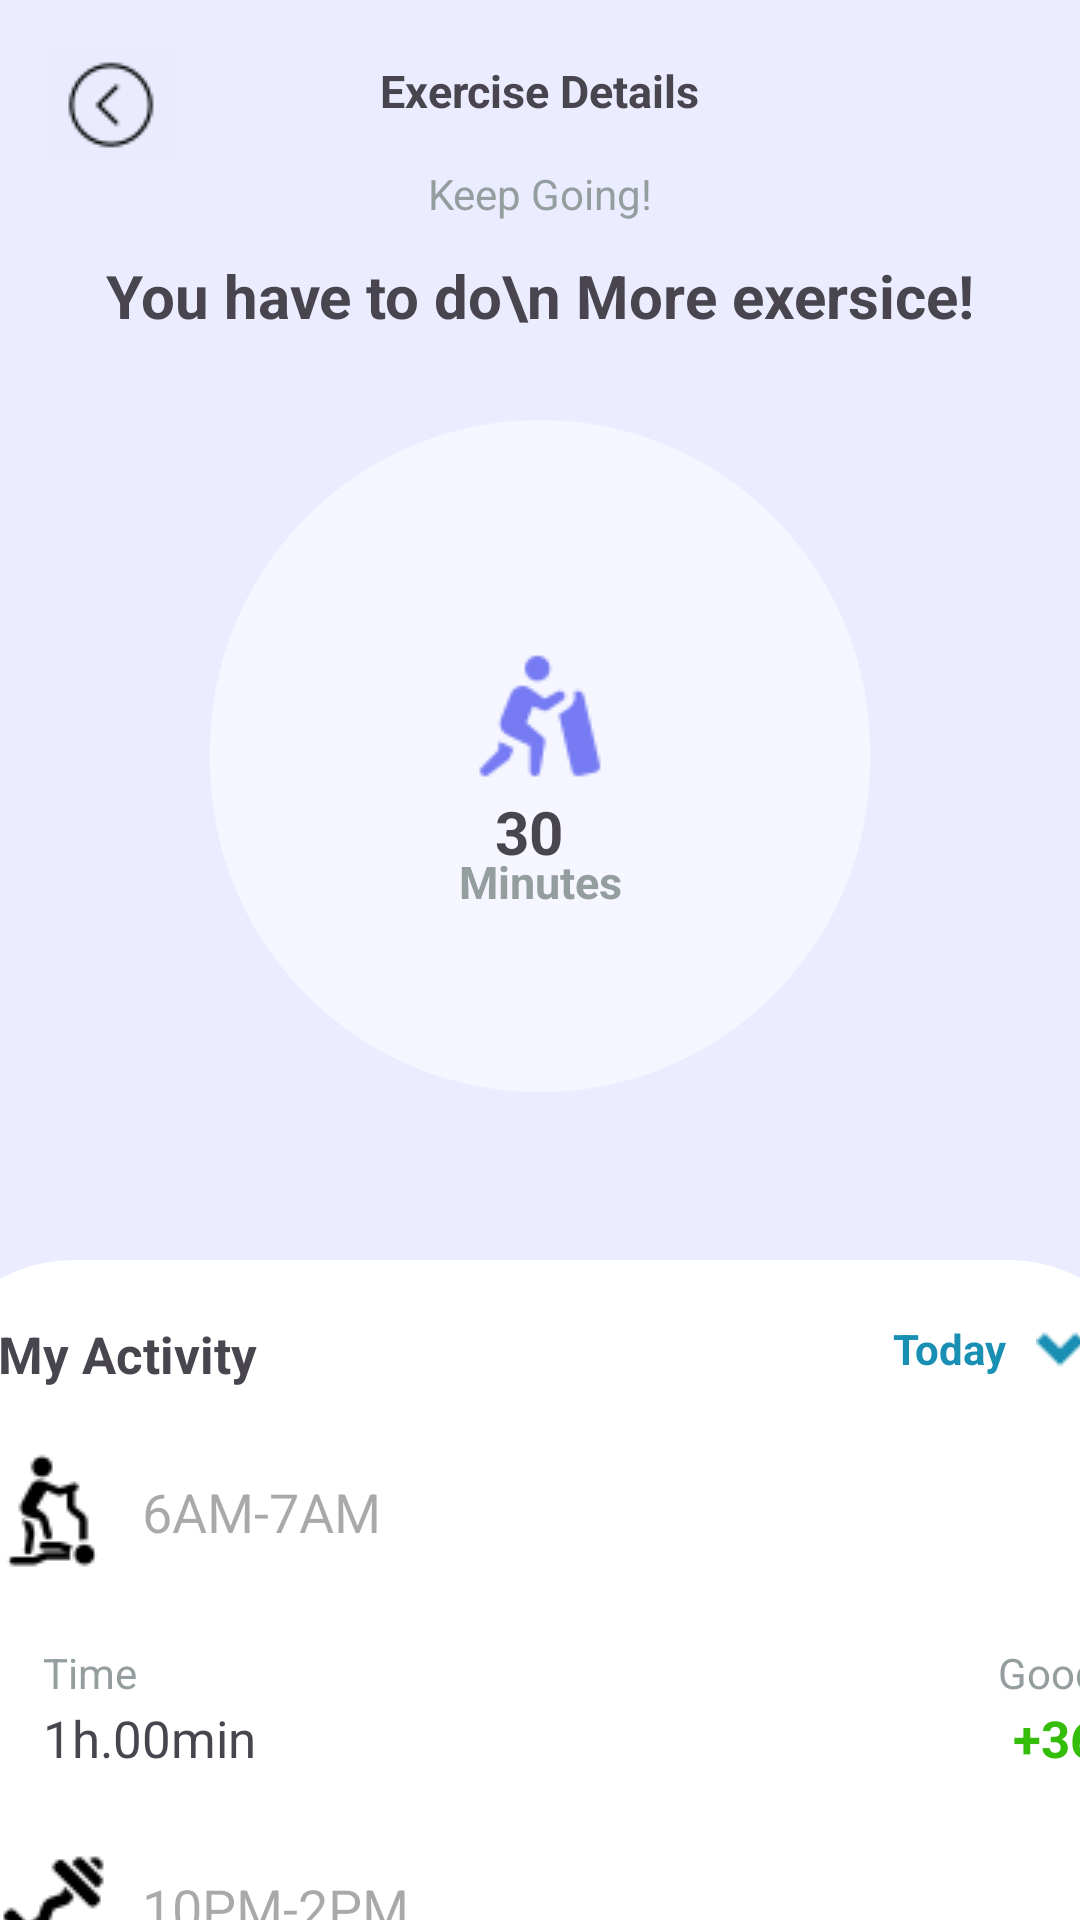

Android layout source for this screen:
<!-- AndroidManifest.xml: application theme Theme.Sweatify -->
<!-- res/layout/activity_exercise.xml -->
<?xml version="1.0" encoding="utf-8"?>
<androidx.constraintlayout.widget.ConstraintLayout xmlns:android="http://schemas.android.com/apk/res/android"
    xmlns:app="http://schemas.android.com/apk/res-auto"
    xmlns:tools="http://schemas.android.com/tools"
    android:layout_width="match_parent"
    android:layout_height="match_parent"
    android:background="#EBECFF"
    android:backgroundTint="#EBECFF">

    <androidx.constraintlayout.widget.ConstraintLayout
        android:layout_width="412dp"
        android:layout_height="220dp"
        android:background="@drawable/waterseccard"
        app:layout_constraintBottom_toBottomOf="parent"
        app:layout_constraintLeft_toLeftOf="parent"
        app:layout_constraintRight_toRightOf="parent">

        <TextView
            android:id="@+id/textView9"
            android:layout_width="wrap_content"
            android:layout_height="wrap_content"
            android:layout_marginLeft="40dp"
            android:layout_marginTop="280dp"
            android:text="4h.10min"
            android:textSize="17sp"
            app:layout_constraintLeft_toLeftOf="parent"
            app:layout_constraintTop_toTopOf="parent" />

        <TextView
            android:id="@+id/textView3"
            android:layout_width="wrap_content"
            android:layout_height="wrap_content"
            android:layout_marginLeft="40dp"
            android:layout_marginTop="260dp"
            android:text="Time"
            android:textColor="#959E9F"
            app:layout_constraintLeft_toLeftOf="parent"
            app:layout_constraintTop_toTopOf="parent" />

        <TextView
            android:id="@+id/textView11"
            android:layout_width="wrap_content"
            android:layout_height="wrap_content"
            android:layout_marginTop="280dp"
            android:layout_marginRight="25dp"
            android:text="+36"
            android:textColor="#FD0F0F"
            android:textSize="17sp"
            android:textStyle="bold"
            app:layout_constraintRight_toRightOf="parent"
            app:layout_constraintTop_toTopOf="parent" />

        <EditText
            android:id="@+id/editTextText"
            android:layout_width="wrap_content"
            android:layout_height="wrap_content"
            android:layout_marginLeft="23dp"
            android:layout_marginTop="192dp"
            android:background="@color/white"
            android:drawableStart="@drawable/exercise02"
            android:drawablePadding="10dp"
            android:ems="10"
            android:hint="10PM-2PM"
            android:inputType="text"
            android:minWidth="48dp"
            android:minHeight="48dp"
            android:text=""
            app:layout_constraintLeft_toLeftOf="parent"
            app:layout_constraintTop_toTopOf="parent"

            >

        </EditText>

        <TextView
            android:id="@+id/textView10"
            android:layout_width="wrap_content"
            android:layout_height="wrap_content"
            android:layout_marginTop="260dp"
            android:layout_marginRight="25dp"
            android:text="Good"
            android:textColor="#959E9F"
            app:layout_constraintRight_toRightOf="parent"
            app:layout_constraintTop_toTopOf="parent" />

        <TextView
            android:id="@+id/textView14"
            android:layout_width="wrap_content"
            android:layout_height="wrap_content"
            android:layout_marginLeft="25dp"
            android:layout_marginTop="20dp"
            android:text="@string/My_Activity"
            android:textSize="17dp"
            android:textStyle="bold"
            app:layout_constraintLeft_toLeftOf="parent"
            app:layout_constraintTop_toTopOf="parent"
            tools:layout_editor_absoluteX="8dp"
            tools:layout_editor_absoluteY="62dp" />

        <TextView
            android:id="@+id/textView13"
            android:layout_width="wrap_content"
            android:layout_height="wrap_content"
            android:layout_marginTop="20dp"
            android:layout_marginRight="25dp"
            android:backgroundTint="#2E4B68"
            android:drawableEnd="@drawable/moondown"
            android:drawablePadding="10dp"
            android:text="Today"
            android:textAlignment="textEnd"
            android:textColor="#198FB4"
            android:textStyle="bold"
            app:layout_constraintRight_toRightOf="parent"
            app:layout_constraintTop_toTopOf="parent" />

        <EditText
            android:id="@+id/editTextText3"
            android:layout_width="wrap_content"
            android:layout_height="wrap_content"
            android:layout_marginLeft="23dp"
            android:layout_marginTop="60dp"
            android:background="@color/white"
            android:drawableStart="@drawable/exercise01"
            android:drawablePadding="10dp"
            android:ems="10"
            android:hint="6AM-7AM"
            android:inputType="text"
            android:minWidth="48dp"
            android:minHeight="48dp"
            android:text=""
            app:layout_constraintLeft_toLeftOf="parent"
            app:layout_constraintTop_toTopOf="parent"

            >

        </EditText>

        <TextView
            android:id="@+id/textView16"
            android:layout_width="wrap_content"
            android:layout_height="wrap_content"
            android:layout_marginLeft="40dp"
            android:layout_marginTop="148dp"
            android:text="1h.00min"
            android:textSize="17sp"
            app:layout_constraintLeft_toLeftOf="parent"
            app:layout_constraintTop_toTopOf="parent" />

        <TextView
            android:id="@+id/textView15"
            android:layout_width="wrap_content"
            android:layout_height="wrap_content"
            android:layout_marginLeft="40dp"
            android:layout_marginTop="128dp"
            android:text="Time"
            android:textColor="#959E9F"
            app:layout_constraintLeft_toLeftOf="parent"
            app:layout_constraintTop_toTopOf="parent" />

        <TextView
            android:id="@+id/textView18"
            android:layout_width="wrap_content"
            android:layout_height="wrap_content"
            android:layout_marginTop="148dp"
            android:layout_marginRight="20dp"
            android:text="+36"
            android:textColor="#34BD09"
            android:textSize="17sp"
            android:textStyle="bold"
            app:layout_constraintRight_toRightOf="parent"
            app:layout_constraintTop_toTopOf="parent" />

        <TextView
            android:id="@+id/textView17"
            android:layout_width="wrap_content"
            android:layout_height="wrap_content"
            android:layout_marginTop="128dp"
            android:layout_marginRight="20dp"
            android:text="Good"
            android:textColor="#959E9F"
            app:layout_constraintRight_toRightOf="parent"
            app:layout_constraintTop_toTopOf="parent" />
    </androidx.constraintlayout.widget.ConstraintLayout>

    <ImageButton
        android:id="@+id/button2"
        android:layout_width="wrap_content"
        android:layout_height="wrap_content"
        android:layout_marginLeft="10dp"
        android:layout_marginTop="10dp"
        android:backgroundTint="#EAEBFE"
        android:contentDescription="@string/back_button_description"
        android:src="@drawable/backnav"
        app:layout_constraintLeft_toLeftOf="parent"
        app:layout_constraintTop_toTopOf="parent">

    </ImageButton>

    <TextView
        android:layout_width="wrap_content"
        android:layout_height="wrap_content"
        android:layout_marginTop="20dp"
        android:text="Exercise Details"
        android:textSize="15sp"
        android:textStyle="bold"
        app:layout_constraintLeft_toLeftOf="parent"
        app:layout_constraintRight_toRightOf="parent"
        app:layout_constraintTop_toTopOf="parent">

    </TextView>

    <TextView
        android:layout_width="wrap_content"
        android:layout_height="wrap_content"
        android:layout_marginTop="55dp"
        android:text="Keep Going!"
        android:textColor="#959E9F"
        app:layout_constraintLeft_toLeftOf="parent"
        app:layout_constraintRight_toRightOf="parent"
        app:layout_constraintTop_toTopOf="parent"></TextView>

    <TextView
        android:id="@+id/textView12"
        android:layout_width="wrap_content"
        android:layout_height="wrap_content"
        android:layout_marginTop="85dp"
        android:text="You have to do\n More exersice!"
        android:textSize="20dp"
        android:textStyle="bold"
        app:layout_constraintLeft_toLeftOf="parent"
        app:layout_constraintRight_toRightOf="parent"
        app:layout_constraintTop_toTopOf="parent">

    </TextView>

    <androidx.constraintlayout.widget.ConstraintLayout
        android:id="@+id/caloriesconstlayout"
        android:layout_width="220dp"
        android:layout_height="224dp"
        android:layout_marginTop="140dp"
        android:background="@drawable/roundshape03"
        app:layout_constraintLeft_toLeftOf="parent"
        app:layout_constraintRight_toRightOf="parent"
        app:layout_constraintTop_toTopOf="parent">

        <ProgressBar
            android:id="@+id/progressBarCalories"
            style="?android:attr/progressBarStyle"
            android:layout_width="200dp"
            android:layout_height="200dp"
            android:indeterminateOnly="false"
            android:progressDrawable="@drawable/circle03"
            app:layout_constraintBottom_toBottomOf="parent"
            app:layout_constraintLeft_toLeftOf="parent"
            app:layout_constraintRight_toRightOf="parent"
            app:layout_constraintTop_toTopOf="parent"
            tools:progress="80">

        </ProgressBar>

        <TextView
            android:id="@+id/textView2"
            android:layout_width="wrap_content"
            android:layout_height="wrap_content"
            android:drawableTop="@drawable/exersice"
            android:text="  30"
            android:textSize="20sp"
            android:textStyle="bold"
            app:layout_constraintBottom_toBottomOf="parent"
            app:layout_constraintLeft_toLeftOf="parent"
            app:layout_constraintRight_toRightOf="parent"
            app:layout_constraintTop_toTopOf="parent">

        </TextView>

        <TextView
            android:id="@+id/calo"
            android:layout_width="wrap_content"
            android:layout_height="wrap_content"
            android:layout_marginBottom="60dp"
            android:text="Minutes"
            android:textColor="#959E9F"
            android:textSize="15sp"
            android:textStyle="bold"
            app:layout_constraintBottom_toBottomOf="parent"
            app:layout_constraintLeft_toLeftOf="parent"
            app:layout_constraintRight_toRightOf="parent">

        </TextView>


    </androidx.constraintlayout.widget.ConstraintLayout>


</androidx.constraintlayout.widget.ConstraintLayout>
<!-- resources referenced by this layout -->
<resources>
  <color name="white">#FFFFFFFF</color>
  <!-- drawable backnav: png bitmap (drawable, 570 bytes) -->
  <!-- drawable circle03 (drawable) -->
  <?xml version="1.0" encoding="utf-8"?>
  <layer-list xmlns:android="http://schemas.android.com/apk/res/android">
      <item>
          <shape
              android:shape="ring"
              android:innerRadiusRatio="2.5"
              android:thicknessRatio="10"
              android:useLevel="false">
              <solid android:color="#F5F6FF" />
  
          </shape>
      </item>
      
  
      <item>
          <rotate
              android:fromDegrees="270"
              android:toDegrees="270">
              <shape
                  android:shape="ring"
                  android:innerRadiusRatio="2.5"
                  android:thicknessRatio="15"
                  android:useLevel="true">
                  <solid android:color="#767BF4" />
              </shape>
          </rotate>
      </item>
  </layer-list>
  <!-- drawable exercise01: png bitmap (drawable, 744 bytes) -->
  <!-- drawable exercise02: png bitmap (drawable, 569 bytes) -->
  <!-- drawable exersice: png bitmap (drawable, 1157 bytes) -->
  <!-- drawable moondown: png bitmap (drawable, 221 bytes) -->
  <!-- drawable roundshape03 (drawable) -->
  <?xml version="1.0" encoding="utf-8"?>
  <selector xmlns:android="http://schemas.android.com/apk/res/android">
      <item>
          <shape android:shape="rectangle">
              <solid android:color="#F5F6FF"/>
              <corners android:radius="250dp"/>
  
          </shape>
      </item>
  </selector>
  <!-- drawable waterseccard (drawable) -->
  <?xml version="1.0" encoding="utf-8"?>
  <selector xmlns:android="http://schemas.android.com/apk/res/android">
      <item>
          <shape android:shape="rectangle">
              <solid android:color="@color/white"/>
              <corners
                  android:topLeftRadius="50dp"
                  android:topRightRadius="50dp">
  
              </corners>
  
  
          </shape>
      </item>
  </selector>
  <string name="My_Activity">My Activity</string>
  <string name="back_button_description">Go back</string>
  <style name="Theme.Sweatify" parent="Base.Theme.Sweatify" />
  <style name="Base.Theme.Sweatify" parent="Theme.Material3.DayNight.NoActionBar">
          
          
      </style>
</resources>
